Labelled photos from "img", an image-classification folder in h-anne13/data-mining-assignment-1-harper-zappone. The possible labels are: none, bubble, kick, lash, rush.

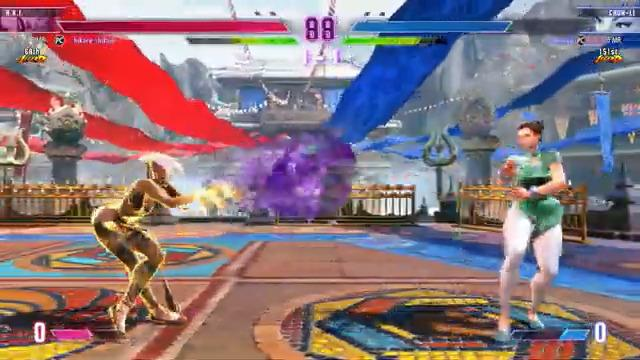
Label: bubble

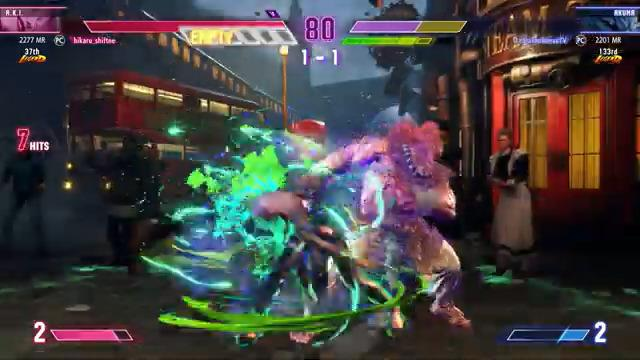
Label: rush

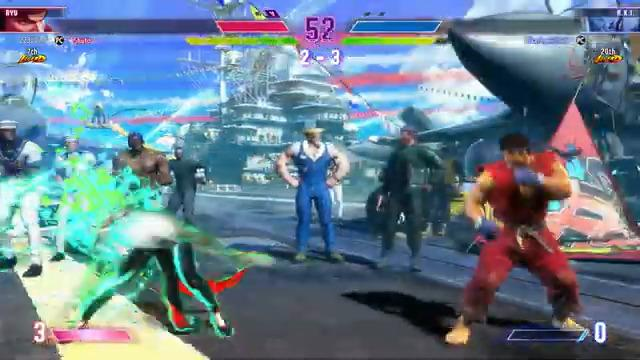
Label: rush

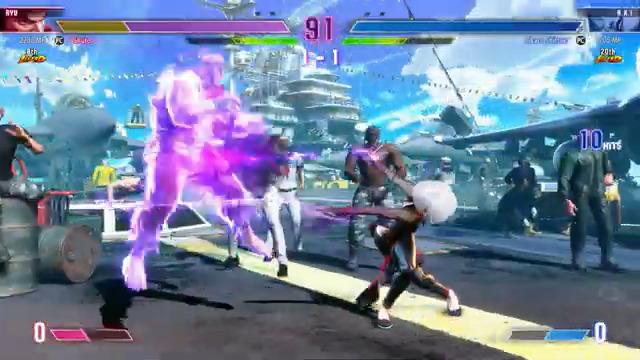
Label: lash

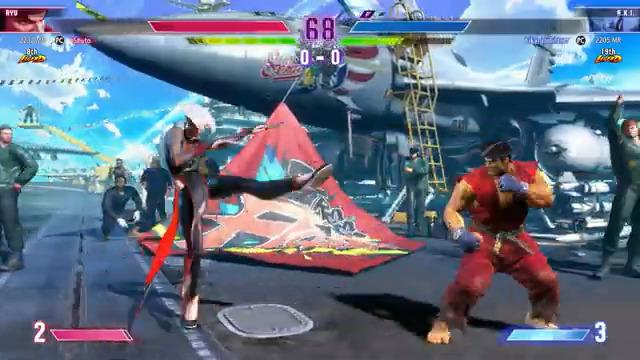
Label: kick

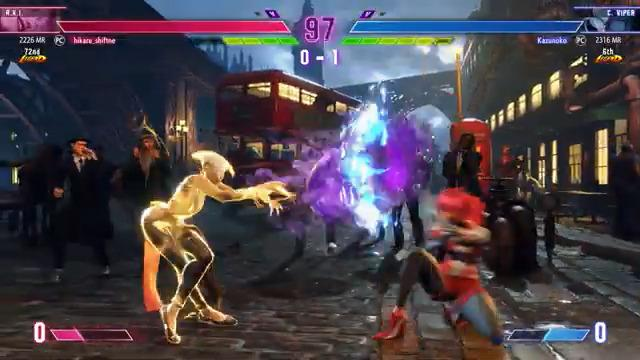
Label: bubble
